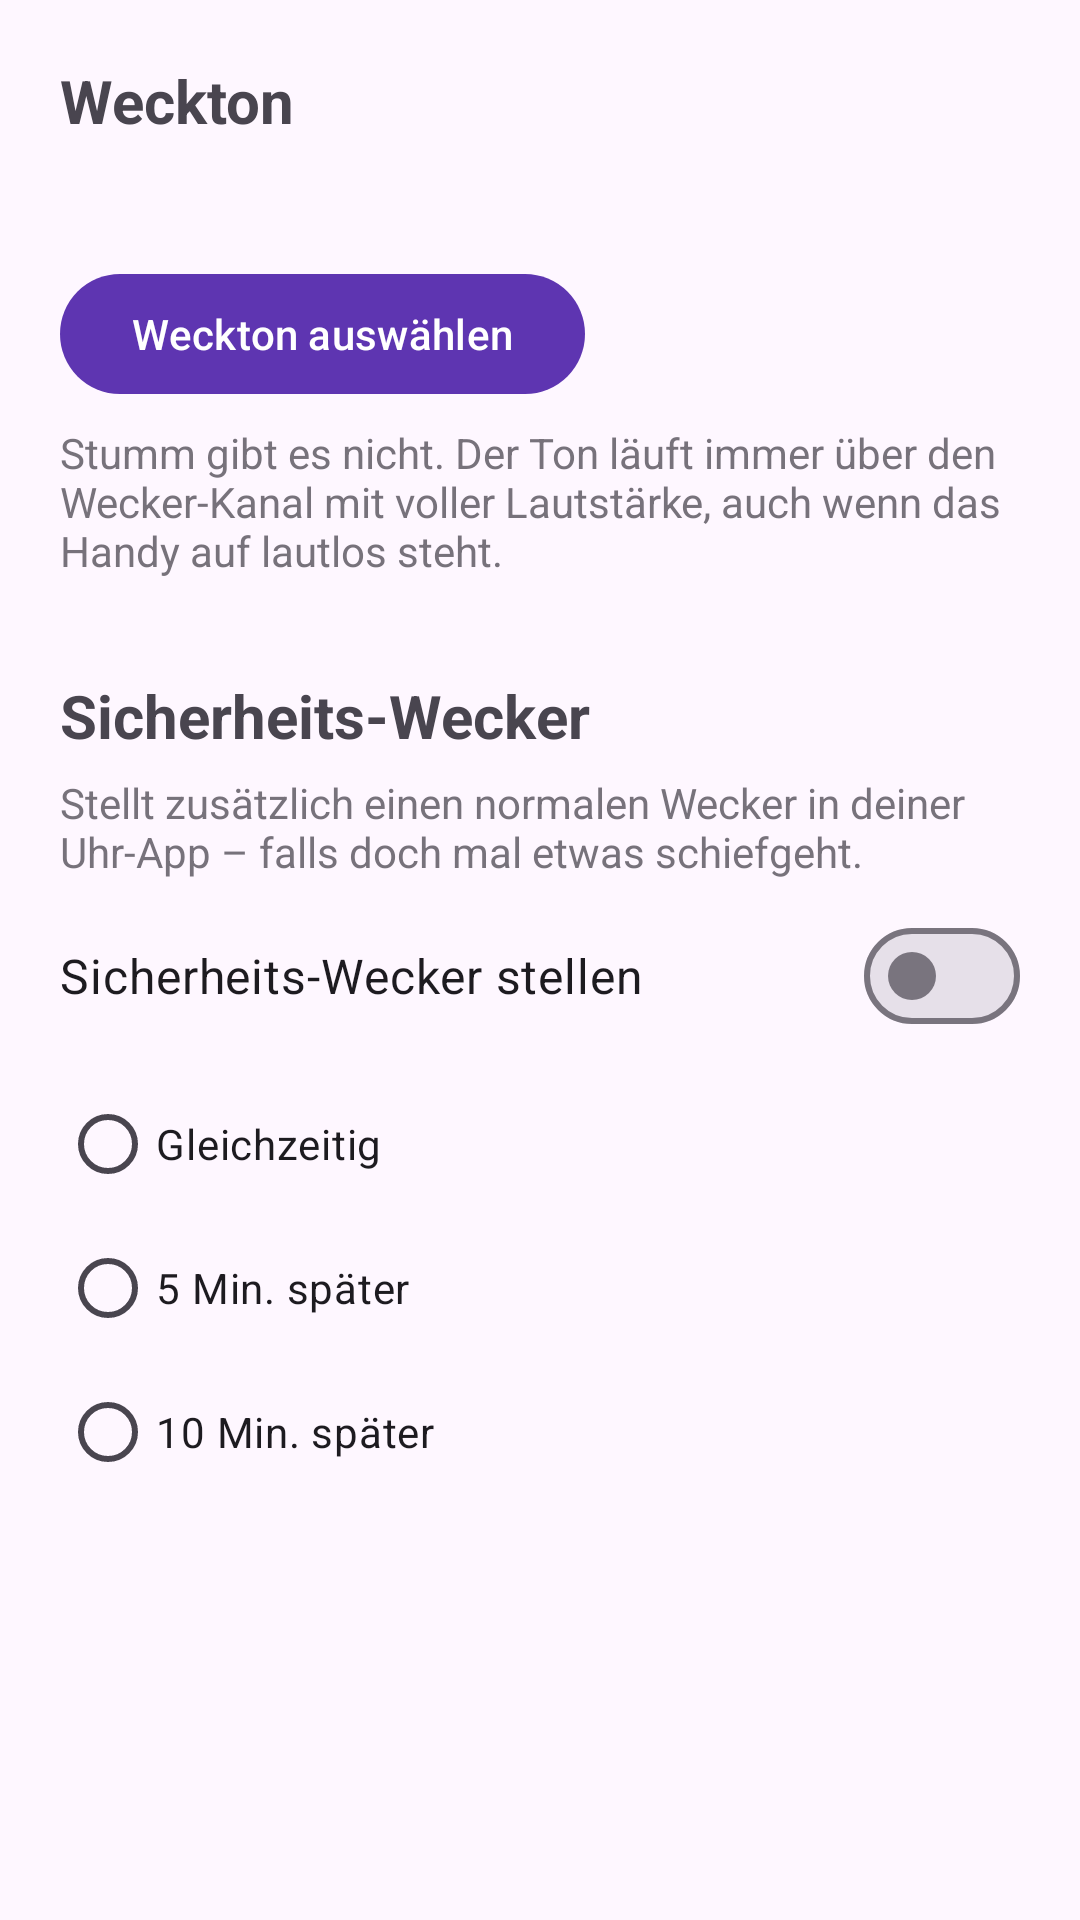

Produce the Android XML layout that renders to this screen, including the resource entries it uses.
<!-- AndroidManifest.xml: application theme Theme.Trommelwirbel -->
<!-- res/layout/activity_settings.xml -->
<?xml version="1.0" encoding="utf-8"?>
<ScrollView xmlns:android="http://schemas.android.com/apk/res/android"
    android:layout_width="match_parent"
    android:layout_height="match_parent">

    <LinearLayout
        android:layout_width="match_parent"
        android:layout_height="wrap_content"
        android:orientation="vertical"
        android:padding="20dp">

        <TextView
            android:layout_width="wrap_content"
            android:layout_height="wrap_content"
            android:text="@string/tone_title"
            android:textSize="20sp"
            android:textStyle="bold" />

        <TextView
            android:id="@+id/toneName"
            android:layout_width="wrap_content"
            android:layout_height="wrap_content"
            android:layout_marginTop="8dp"
            android:textSize="18sp" />

        <Button
            android:id="@+id/pickTone"
            android:layout_width="wrap_content"
            android:layout_height="wrap_content"
            android:layout_marginTop="8dp"
            android:text="@string/pick_tone"
            android:textAllCaps="false" />

        <TextView
            android:layout_width="match_parent"
            android:layout_height="wrap_content"
            android:layout_marginTop="6dp"
            android:alpha="0.75"
            android:text="@string/tone_info" />

        <TextView
            android:layout_width="wrap_content"
            android:layout_height="wrap_content"
            android:layout_marginTop="32dp"
            android:text="@string/backup_title"
            android:textSize="20sp"
            android:textStyle="bold" />

        <TextView
            android:layout_width="match_parent"
            android:layout_height="wrap_content"
            android:layout_marginTop="6dp"
            android:alpha="0.75"
            android:text="@string/backup_info" />

        <com.google.android.material.materialswitch.MaterialSwitch
            android:id="@+id/backupSwitch"
            android:layout_width="match_parent"
            android:layout_height="wrap_content"
            android:layout_marginTop="8dp"
            android:text="@string/backup_switch"
            android:textSize="16sp" />

        <RadioGroup
            android:id="@+id/backupOffset"
            android:layout_width="match_parent"
            android:layout_height="wrap_content"
            android:layout_marginTop="8dp">

            <RadioButton
                android:id="@+id/offset0"
                android:layout_width="wrap_content"
                android:layout_height="wrap_content"
                android:text="@string/offset_0" />

            <RadioButton
                android:id="@+id/offset5"
                android:layout_width="wrap_content"
                android:layout_height="wrap_content"
                android:text="@string/offset_5" />

            <RadioButton
                android:id="@+id/offset10"
                android:layout_width="wrap_content"
                android:layout_height="wrap_content"
                android:text="@string/offset_10" />
        </RadioGroup>
    </LinearLayout>
</ScrollView>
<!-- resources referenced by this layout -->
<resources>
  <string name="backup_info">Stellt zusätzlich einen normalen Wecker in deiner Uhr-App – falls doch mal etwas schiefgeht.</string>
  <string name="backup_switch">Sicherheits-Wecker stellen</string>
  <string name="backup_title">Sicherheits-Wecker</string>
  <string name="offset_0">Gleichzeitig</string>
  <string name="offset_10">10 Min. später</string>
  <string name="offset_5">5 Min. später</string>
  <string name="pick_tone">Weckton auswählen</string>
  <string name="tone_info">Stumm gibt es nicht. Der Ton läuft immer über den Wecker-Kanal mit voller Lautstärke, auch wenn das Handy auf lautlos steht.</string>
  <string name="tone_title">Weckton</string>
  <style name="Theme.Trommelwirbel" parent="Theme.Material3.DayNight">
          <item name="colorPrimary">#5E35B1</item>
          <item name="colorOnPrimary">#FFFFFF</item>
          <item name="colorPrimaryContainer">#EDE7F6</item>
          <item name="colorSecondary">#FFB300</item>
          <item name="colorOnSecondary">#000000</item>
      </style>
</resources>
